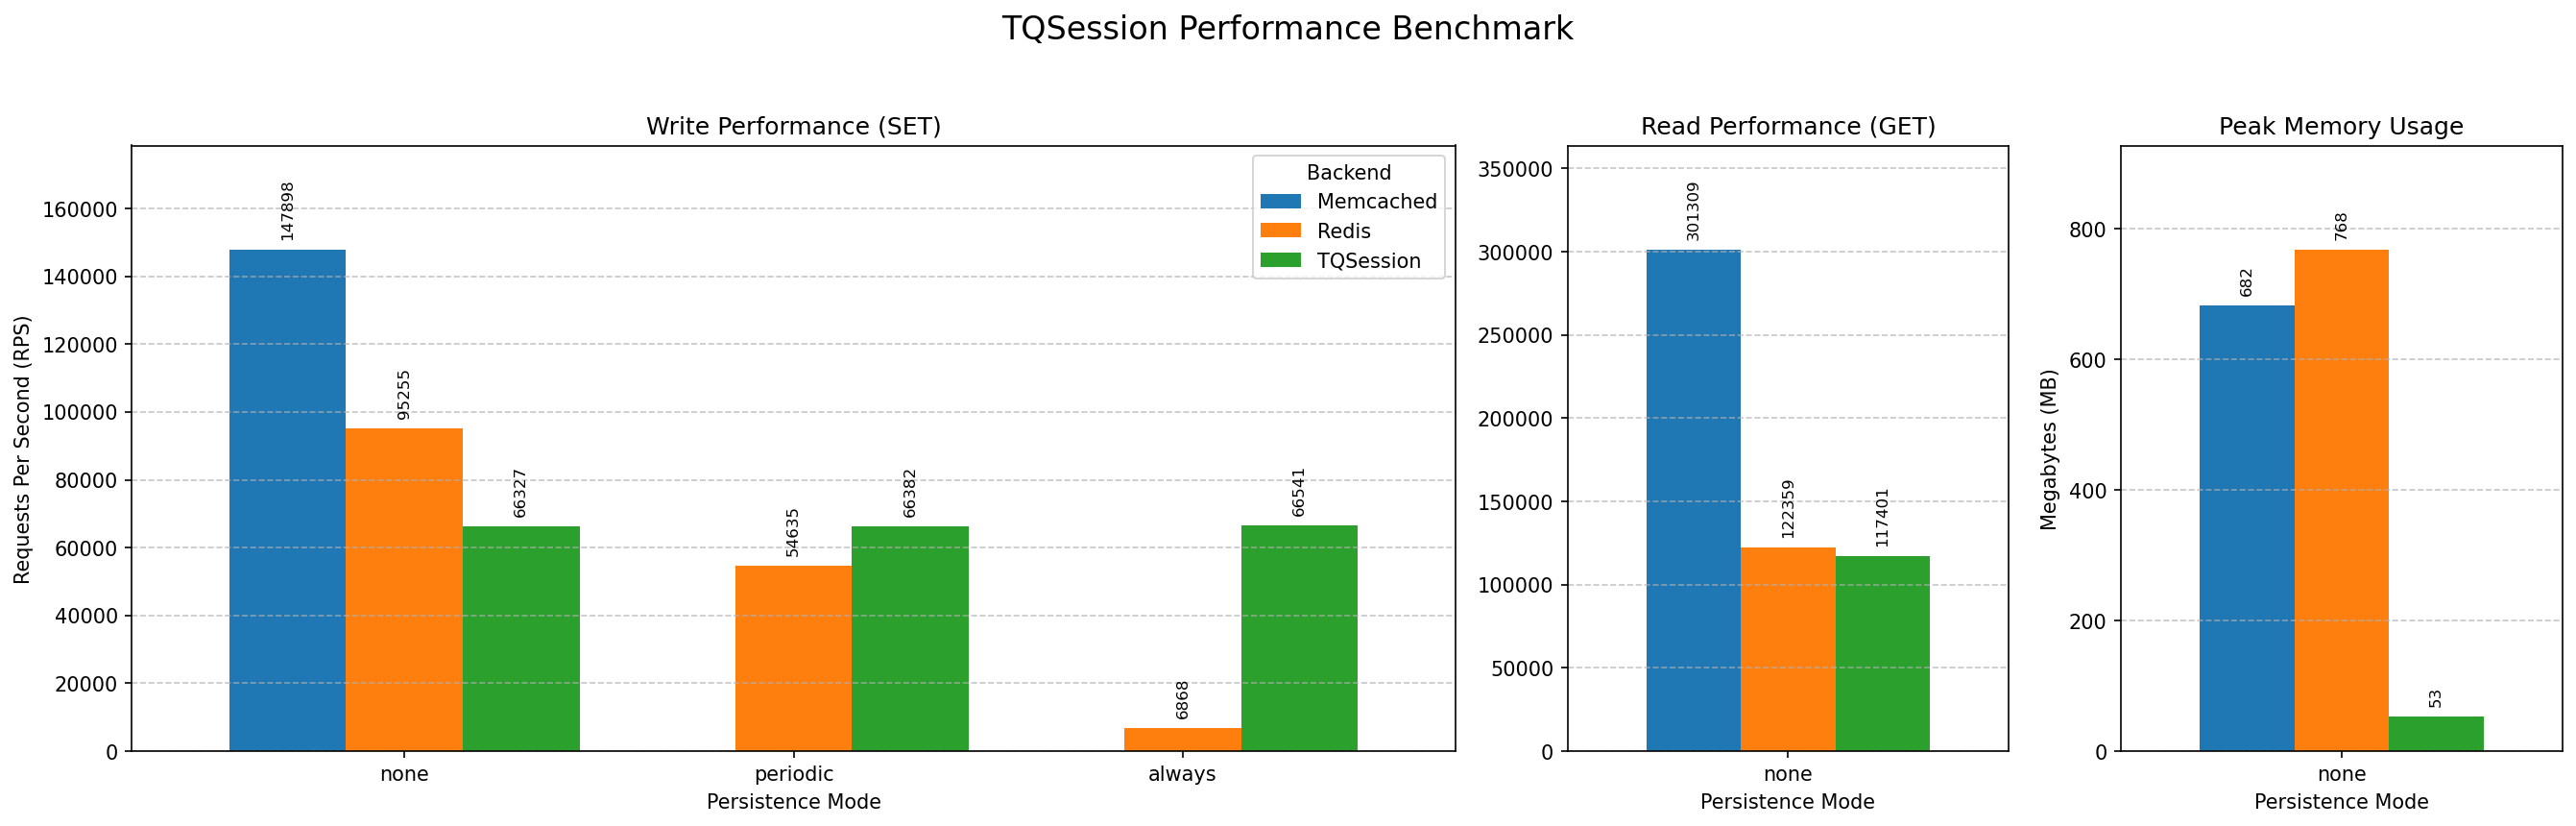

The file beside this chart, header and first rows:
Mode, Backend, Protocol, Operation, RPS, TimePerReq(ms), MaxMemory(MB)
none, TQSession, memcache, SET, 66328, 0.0151, 53
none, TQSession, memcache, GET, 117401, 0.0085, 53
none, Redis, redis, SET, 95255, 0.0105, 768
none, Redis, redis, GET, 122359, 0.0082, 768
none, Memcached, memcache, SET, 147898, 0.0068, 682
none, Memcached, memcache, GET, 301310, 0.0033, 682
periodic, TQSession, memcache, SET, 66383, 0.0151, 57
periodic, TQSession, memcache, GET, 118089, 0.0085, 57
periodic, Redis, redis, SET, 54636, 0.0183, 792
periodic, Redis, redis, GET, 118464, 0.0084, 792
always, TQSession, memcache, SET, 66542, 0.0150, 53
always, TQSession, memcache, GET, 116860, 0.0086, 53
always, Redis, redis, SET, 6869, 0.1456, 1049
always, Redis, redis, GET, 115261, 0.0087, 1049
